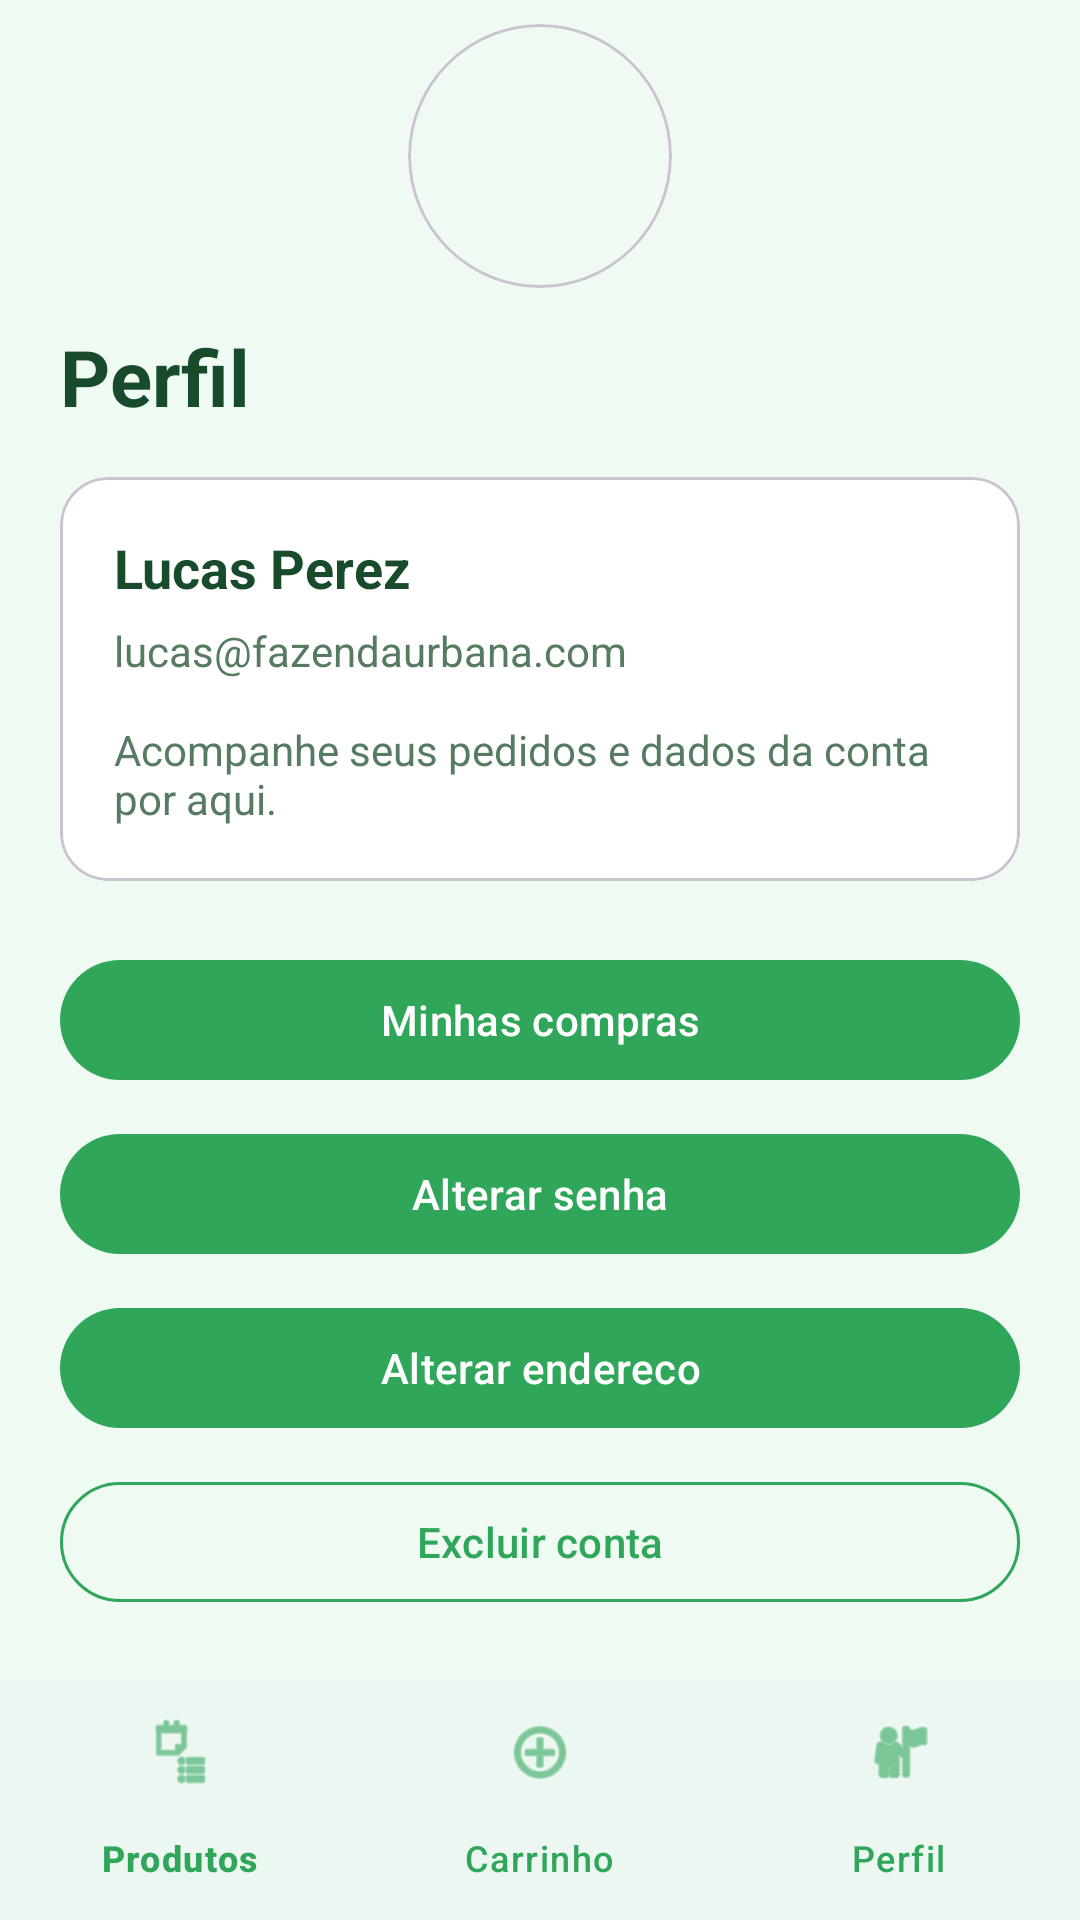

Reconstruct the res/layout file that produces this screen, plus the resources it refers to.
<!-- AndroidManifest.xml: application theme Theme.ProjetoMobile -->
<!-- res/layout/activity_perfil.xml -->
<?xml version="1.0" encoding="utf-8"?>
<androidx.constraintlayout.widget.ConstraintLayout xmlns:android="http://schemas.android.com/apk/res/android"
    xmlns:app="http://schemas.android.com/apk/res-auto"
    xmlns:tools="http://schemas.android.com/tools"
    android:id="@+id/mainPerfil"
    android:layout_width="match_parent"
    android:layout_height="match_parent"
    android:background="@color/green_background"
    tools:context=".PerfilActivity">

    <TextView
        android:id="@+id/txtTituloPerfil"
        android:layout_width="0dp"
        android:layout_height="wrap_content"
        android:layout_marginStart="20dp"
        android:layout_marginTop="12dp"
        android:layout_marginEnd="20dp"
        android:text="@string/titulo_perfil"
        android:textColor="@color/green_text_primary"
        android:textSize="26sp"
        android:textStyle="bold"
        app:layout_constraintEnd_toEndOf="parent"
        app:layout_constraintStart_toStartOf="parent"
        app:layout_constraintTop_toBottomOf="@id/imgLogoPerfil" />

    <com.google.android.material.card.MaterialCardView
        android:id="@+id/imgLogoPerfil"
        android:layout_width="88dp"
        android:layout_height="88dp"
        android:layout_marginTop="8dp"
        app:cardBackgroundColor="@android:color/transparent"
        app:cardCornerRadius="44dp"
        app:cardElevation="0dp"
        app:layout_constraintEnd_toEndOf="parent"
        app:layout_constraintStart_toStartOf="parent"
        app:layout_constraintTop_toTopOf="parent">

        <ImageView
            android:layout_width="match_parent"
            android:layout_height="match_parent"
            android:contentDescription="@string/cd_logo_fazenda"
            android:scaleType="centerCrop"
            android:src="@drawable/logo_eco_verde" />

    </com.google.android.material.card.MaterialCardView>

    <com.google.android.material.card.MaterialCardView
        android:id="@+id/cardPerfil"
        android:layout_width="0dp"
        android:layout_height="wrap_content"
        android:layout_marginStart="20dp"
        android:layout_marginTop="16dp"
        android:layout_marginEnd="20dp"
        app:cardBackgroundColor="@color/white"
        app:cardCornerRadius="16dp"
        app:layout_constraintEnd_toEndOf="parent"
        app:layout_constraintStart_toStartOf="parent"
        app:layout_constraintTop_toBottomOf="@id/txtTituloPerfil">

        <LinearLayout
            android:layout_width="match_parent"
            android:layout_height="wrap_content"
            android:orientation="vertical"
            android:padding="18dp">

            <TextView
                android:id="@+id/txtNomePerfil"
                android:layout_width="wrap_content"
                android:layout_height="wrap_content"
                android:text="@string/nome_perfil_mock"
                android:textColor="@color/green_text_primary"
                android:textSize="18sp"
                android:textStyle="bold" />

            <TextView
                android:id="@+id/txtEmailPerfil"
                android:layout_width="wrap_content"
                android:layout_height="wrap_content"
                android:layout_marginTop="6dp"
                android:text="@string/email_perfil_mock"
                android:textColor="@color/green_text_secondary"
                android:textSize="14sp" />

            <TextView
                android:id="@+id/txtInfoPerfil"
                android:layout_width="wrap_content"
                android:layout_height="wrap_content"
                android:layout_marginTop="14dp"
                android:text="@string/info_perfil_mock"
                android:textColor="@color/green_text_secondary"
                android:textSize="14sp" />

        </LinearLayout>

    </com.google.android.material.card.MaterialCardView>

    <LinearLayout
        android:id="@+id/llAcoesPerfil"
        android:layout_width="0dp"
        android:layout_height="wrap_content"
        android:layout_marginStart="20dp"
        android:layout_marginTop="18dp"
        android:layout_marginEnd="20dp"
        android:layout_marginBottom="18dp"
        android:orientation="vertical"
        app:layout_constraintEnd_toEndOf="parent"
        app:layout_constraintBottom_toTopOf="@id/bnvPerfil"
        app:layout_constraintStart_toStartOf="parent"
        app:layout_constraintTop_toBottomOf="@id/cardPerfil">

        <com.google.android.material.button.MaterialButton
            android:id="@+id/btnMinhasCompras"
            android:layout_width="match_parent"
            android:layout_height="wrap_content"
            android:text="@string/btn_minhas_compras"
            android:textAllCaps="false" />

        <com.google.android.material.button.MaterialButton
            android:id="@+id/btnEditarPerfil"
            android:layout_width="match_parent"
            android:layout_height="wrap_content"
            android:layout_marginTop="10dp"
            android:text="@string/btn_editar_perfil"
            android:textAllCaps="false" />

        <com.google.android.material.button.MaterialButton
            android:id="@+id/btnEditarEndereco"
            android:layout_width="match_parent"
            android:layout_height="wrap_content"
            android:layout_marginTop="10dp"
            android:text="@string/btn_editar_endereco"
            android:textAllCaps="false" />

        <com.google.android.material.button.MaterialButton
            android:id="@+id/btnExcluirConta"
            android:layout_width="match_parent"
            android:layout_height="wrap_content"
            android:layout_marginTop="10dp"
            android:text="@string/btn_excluir_conta"
            android:textAllCaps="false"
            app:backgroundTint="@android:color/transparent"
            app:strokeColor="@color/green_primary"
            app:strokeWidth="1dp"
            app:iconTint="@color/green_primary"
            android:textColor="@color/green_primary" />

    </LinearLayout>

    <com.google.android.material.bottomnavigation.BottomNavigationView
        android:id="@+id/bnvPerfil"
        android:layout_width="0dp"
        android:layout_height="wrap_content"
        android:background="@color/white"
        app:itemIconTint="@color/green_primary"
        app:itemTextColor="@color/green_primary"
        app:labelVisibilityMode="labeled"
        app:layout_constraintBottom_toBottomOf="parent"
        app:layout_constraintEnd_toEndOf="parent"
        app:layout_constraintStart_toStartOf="parent"
        app:menu="@menu/menu_home_bottom_nav" />

</androidx.constraintlayout.widget.ConstraintLayout>
<!-- resources referenced by this layout -->
<resources>
  <color name="green_background">@color/brand_background</color>
  <color name="green_primary">@color/brand_primary</color>
  <color name="green_text_primary">@color/brand_text_primary</color>
  <color name="green_text_secondary">@color/brand_text_secondary</color>
  <color name="white">#FFFFFFFF</color>
  <string name="btn_editar_endereco">Alterar endereco</string>
  <string name="btn_editar_perfil">Alterar senha</string>
  <string name="btn_excluir_conta">Excluir conta</string>
  <string name="btn_minhas_compras">Minhas compras</string>
  <string name="cd_logo_fazenda">Logo do aplicativo Eco Verde</string>
  <string name="email_perfil_mock">lucas@fazendaurbana.com</string>
  <string name="info_perfil_mock">Acompanhe seus pedidos e dados da conta por aqui.</string>
  <string name="nome_perfil_mock">Lucas Perez</string>
  <string name="titulo_perfil">Perfil</string>
  <style name="Theme.ProjetoMobile" parent="Base.Theme.ProjetoMobile" />
  <color name="brand_background">#EFFAF2</color>
  <color name="brand_primary">#2FA65A</color>
  <color name="brand_text_primary">#184B2B</color>
  <color name="brand_text_secondary">#567B61</color>
  <style name="Base.Theme.ProjetoMobile" parent="Theme.Material3.DayNight.NoActionBar">
          <item name="colorPrimary">@color/brand_primary</item>
          <item name="colorOnPrimary">@color/brand_on_primary</item>
          <item name="colorSecondary">@color/brand_secondary</item>
          <item name="colorOnSecondary">@color/brand_on_secondary</item>
          <item name="android:colorBackground">@color/brand_background</item>
          <item name="colorSurface">@color/brand_surface</item>
          <item name="android:textColorPrimary">@color/brand_text_primary</item>
          <item name="android:textColorSecondary">@color/brand_text_secondary</item>
      </style>
  <color name="brand_on_primary">#FFFFFFFF</color>
  <color name="brand_secondary">#79C88F</color>
  <color name="brand_on_secondary">#113922</color>
  <color name="brand_surface">#FFFFFFFF</color>
</resources>
